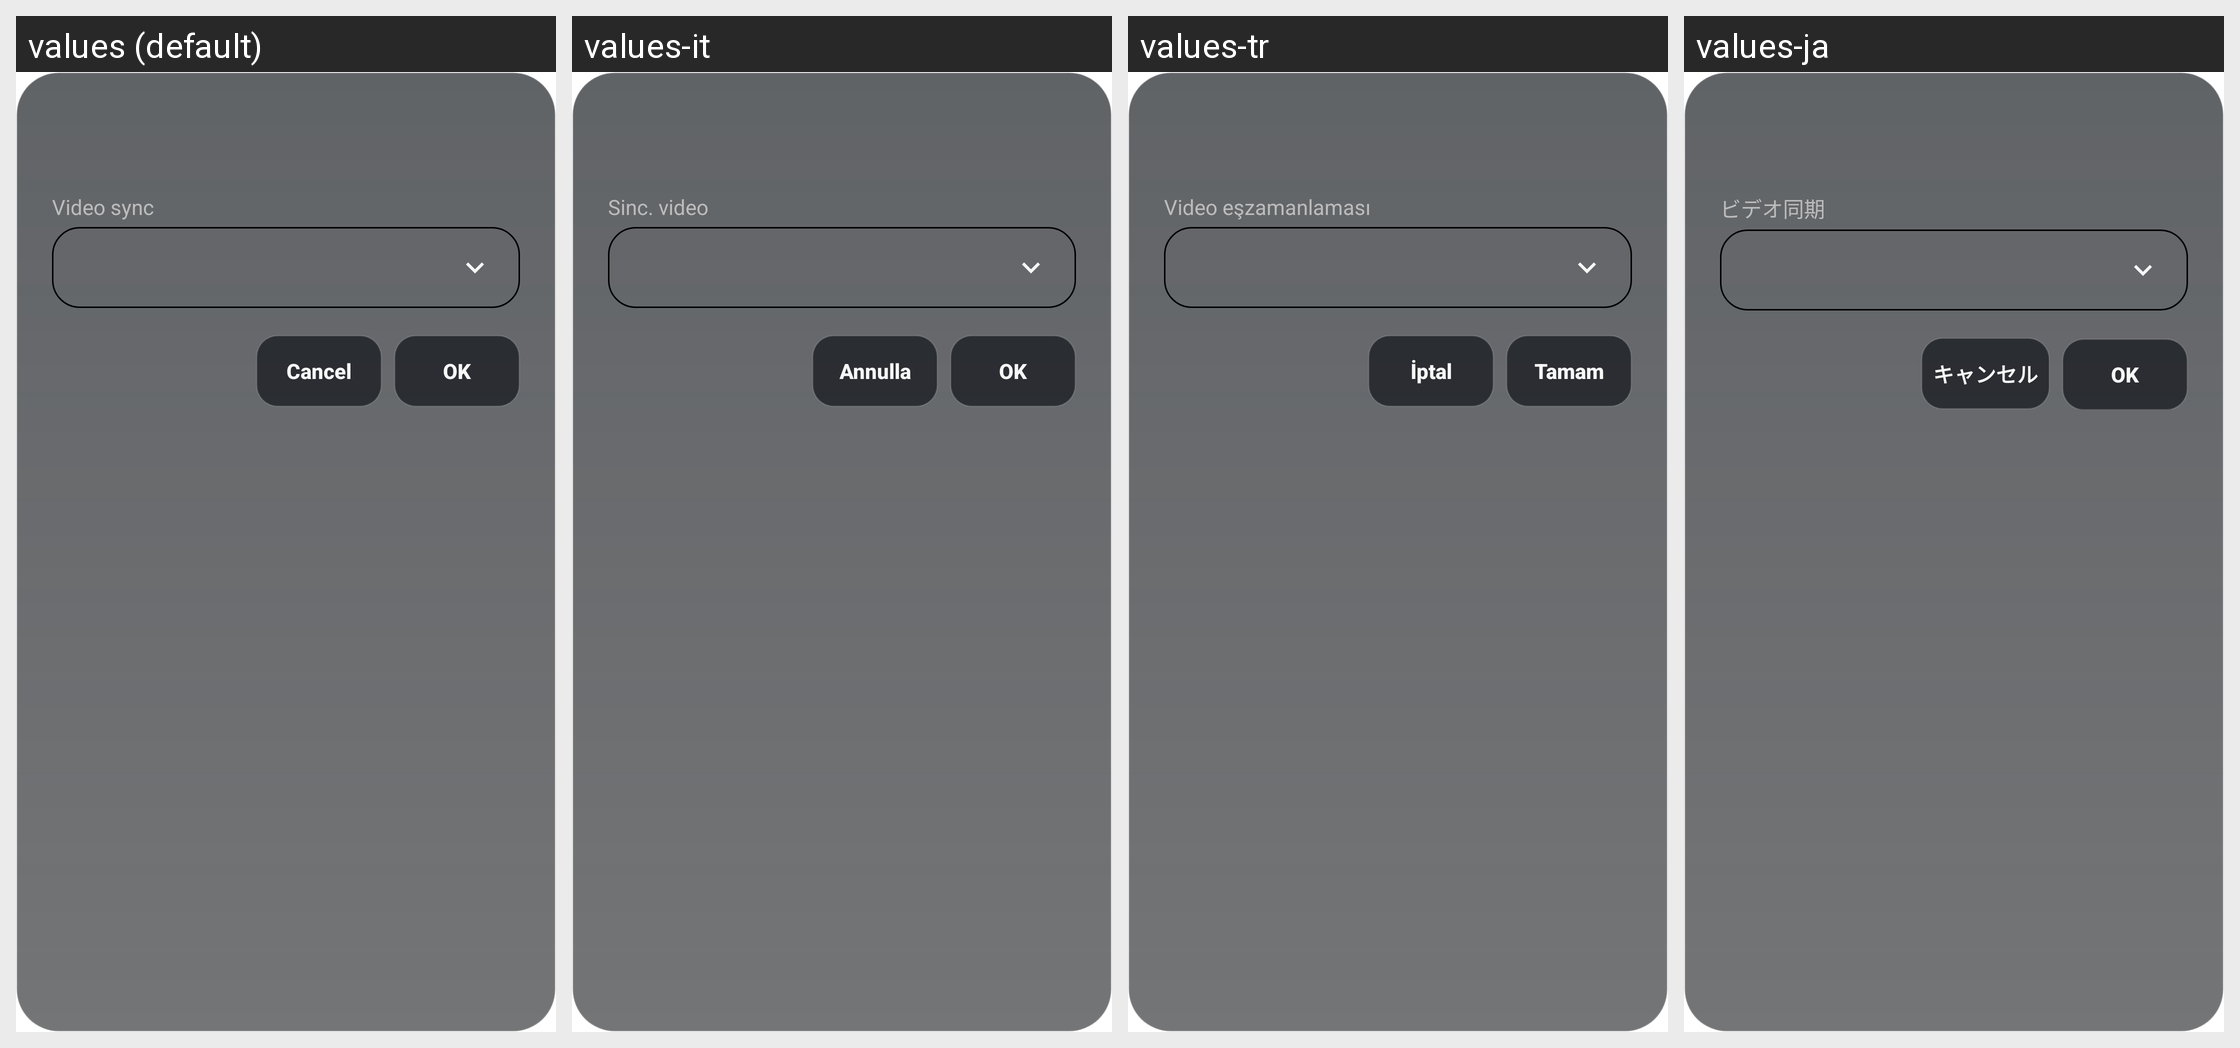

This grid shows one Android layout under several languages. Give, for every string resource on the screen, its name, the default text and each shown locale's text.
Android screen res/layout/interpolation_pref.xml rendered under 4 locales, left to right: values (default), values-it, values-tr, values-ja. Device: Nexus 5 (rendered at 1080×1920; each locale shown at half size, 540×960, under a caption strip naming it); theme Theme.MaterialComponents.DayNight.NoActionBar.
Other locales in the repository, not shown: values-ca, values-es, values-et, values-fa, values-nb-rNO, values-pl, values-pt-rBR, values-ru, values-uk, values-zh-rCN, values-zh-rTW.
Strings drawn on this screen, with the default value and each locale's value (text and hints the layout hard-codes, and strings that could not be matched under every locale, appear in the picture but are not listed):

interpolation_video_sync
  values: Video sync
  values-it: Sinc. video
  values-tr: Video eşzamanlaması
  values-ja: ビデオ同期

dialog_cancel
  values: Cancel
  values-it: Annulla
  values-tr: İptal
  values-ja: キャンセル

dialog_ok
  values: OK
  values-it: OK
  values-tr: Tamam
  values-ja: OK
